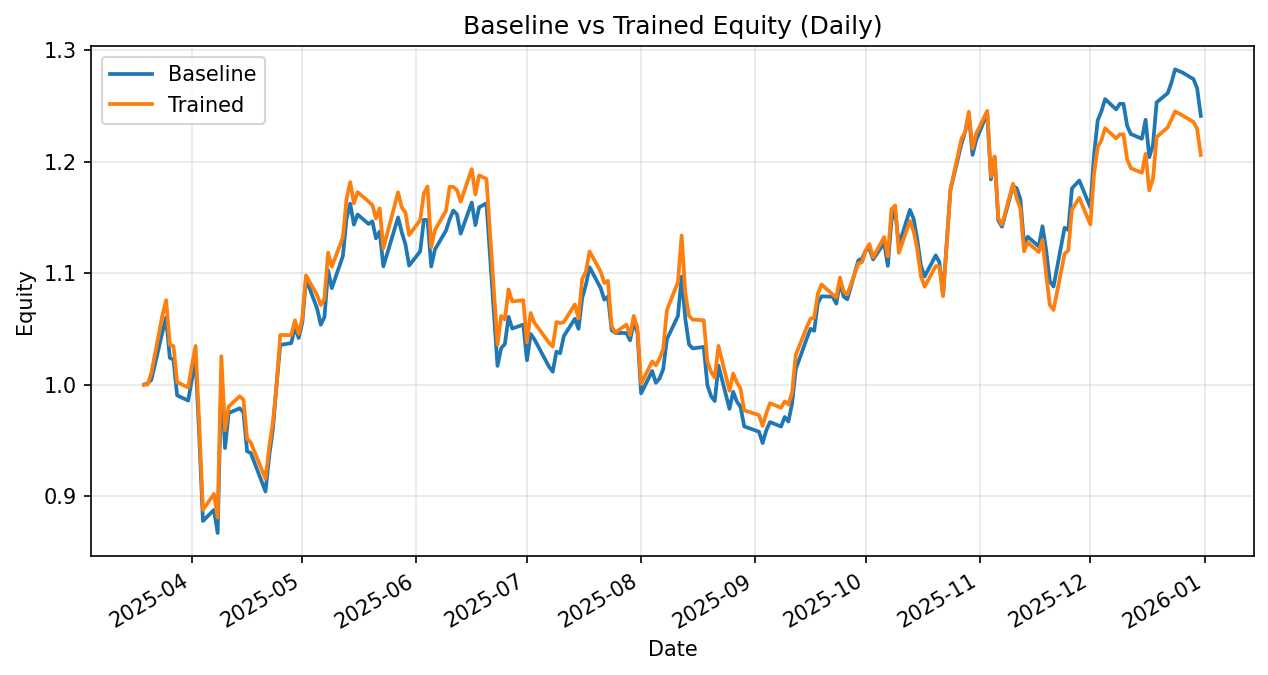

Values plotted in this chart, from the file beside it:
date, daily_return_x, equity_baseline, daily_return_y, equity_trained
2025-03-19, 0.0, 1.0, 0.0, 1.0
2025-03-20, 0.001103, 1.001, 0.0001433, 1
2025-03-21, 0.003295, 1.004, 0.01044, 1.011
2025-03-24, 0.04235, 1.047, 0.05104, 1.062
2025-03-25, 0.0128, 1.06, 0.0128, 1.076
2025-03-26, -0.03417, 1.024, -0.03719, 1.036
2025-03-27, -0.001768, 1.022, -0.001187, 1.035
2025-03-28, -0.03125, 0.9904, -0.03125, 1.002
2025-03-31, -0.004693, 0.9857, -0.004746, 0.9974
2025-04-01, 0.01919, 1.005, 0.0196, 1.017
2025-04-02, 0.0174, 1.022, 0.0174, 1.035
2025-04-03, -0.0666, 0.954, -0.06748, 0.9649
2025-04-04, -0.07996, 0.8777, -0.07996, 0.8877
2025-04-07, 0.0113, 0.8877, 0.01609, 0.902
2025-04-08, -0.02333, 0.867, -0.0234, 0.8809
2025-04-09, 0.161, 1.007, 0.1641, 1.025
2025-04-10, -0.06299, 0.9431, -0.06466, 0.9592
2025-04-11, 0.03333, 0.9746, 0.02214, 0.9804
2025-04-14, 0.004287, 0.9788, 0.009302, 0.9895
2025-04-15, -0.003694, 0.9751, -0.002977, 0.9866
2025-04-16, -0.03581, 0.9402, -0.0355, 0.9516
2025-04-17, -0.001611, 0.9387, -0.003664, 0.9481
2025-04-21, -0.03679, 0.9042, -0.03435, 0.9155
2025-04-22, 0.03535, 0.9361, 0.0311, 0.944
2025-04-23, 0.0255, 0.96, 0.02356, 0.9662
2025-04-24, 0.04194, 1, 0.03348, 0.9986
2025-04-25, 0.03535, 1.036, 0.04602, 1.045
2025-04-28, 0.001564, 1.037, -0.0001603, 1.044
2025-04-29, 0.0142, 1.052, 0.0128, 1.058
2025-04-30, -0.009687, 1.042, -0.01154, 1.046
2025-05-01, 0.01361, 1.056, 0.01374, 1.06
2025-05-02, 0.03675, 1.095, 0.03587, 1.098
2025-05-05, -0.02414, 1.068, -0.0161, 1.08
2025-05-06, -0.01368, 1.054, -0.008122, 1.071
2025-05-07, 0.006478, 1.061, 0.005265, 1.077
2025-05-08, 0.03954, 1.102, 0.03827, 1.118
2025-05-09, -0.01451, 1.086, -0.01125, 1.106
2025-05-12, 0.02649, 1.115, 0.02364, 1.132
2025-05-13, 0.03005, 1.149, 0.03037, 1.166
2025-05-14, 0.01176, 1.162, 0.01323, 1.182
2025-05-15, -0.01621, 1.143, -0.01621, 1.163
2025-05-16, 0.007995, 1.153, 0.008674, 1.173
2025-05-19, -0.0074, 1.144, -0.007192, 1.164
2025-05-20, 0.002159, 1.147, -0.002631, 1.161
2025-05-21, -0.01336, 1.131, -0.01039, 1.149
2025-05-22, 0.005303, 1.137, 0.007891, 1.158
2025-05-23, -0.02744, 1.106, -0.03088, 1.122
2025-05-27, 0.03973, 1.15, 0.04467, 1.172
2025-05-28, -0.01164, 1.137, -0.01164, 1.159
2025-05-29, -0.009429, 1.126, -0.003868, 1.154
2025-05-30, -0.01695, 1.107, -0.01752, 1.134
2025-06-02, 0.0115, 1.119, 0.01178, 1.147
2025-06-03, 0.02529, 1.148, 0.02093, 1.171
2025-06-04, -0.0001713, 1.148, 0.005343, 1.178
2025-06-05, -0.03629, 1.106, -0.04634, 1.123
2025-06-06, 0.01375, 1.121, 0.01375, 1.139
2025-06-09, 0.01511, 1.138, 0.01511, 1.156
2025-06-10, 0.008923, 1.148, 0.01868, 1.177
2025-06-11, 0.006867, 1.156, -6.87928524886688e-05, 1.177
2025-06-12, -0.003054, 1.153, -0.002491, 1.174
... 139 more rows
